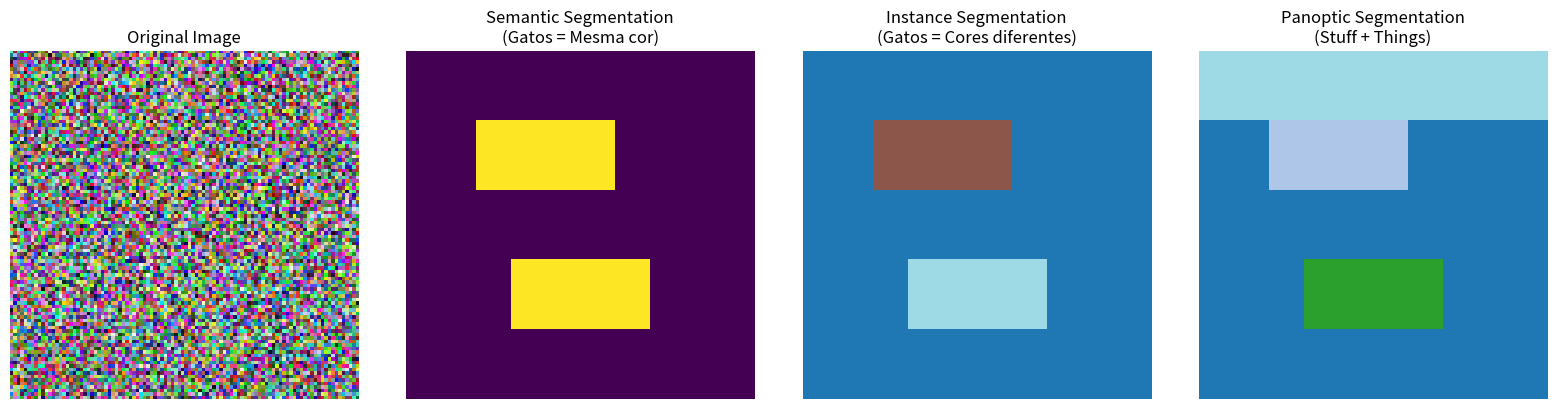

Python code for this plot: (Note: this script raises an exception after producing the figure.)
import numpy as np
import matplotlib.pyplot as plt
import matplotlib.patches as patches
np.random.seed(42)
print('Imports OK')


# Criar exemplo visual
fig, axes = plt.subplots(1, 4, figsize=(16, 4))

# Original image (dummy)
original = np.random.rand(100, 100, 3)
axes[0].imshow(original)
axes[0].set_title('Original Image')
axes[0].axis('off')

# Semantic segmentation
semantic = np.zeros((100, 100))
semantic[20:40, 20:60] = 1  # Cat 1
semantic[60:80, 30:70] = 1  # Cat 2 (same class)
axes[1].imshow(semantic, cmap='viridis')
axes[1].set_title('Semantic Segmentation\n(Gatos = Mesma cor)')
axes[1].axis('off')

# Instance segmentation
instance = np.zeros((100, 100))
instance[20:40, 20:60] = 1  # Cat instance 1
instance[60:80, 30:70] = 2  # Cat instance 2 (different ID)
axes[2].imshow(instance, cmap='tab20')
axes[2].set_title('Instance Segmentation\n(Gatos = Cores diferentes)')
axes[2].axis('off')

# Panoptic segmentation
panoptic = np.zeros((100, 100))
panoptic[:20, :] = 10  # Sky (stuff)
panoptic[20:40, 20:60] = 1  # Cat instance 1 (thing)
panoptic[60:80, 30:70] = 2  # Cat instance 2 (thing)
axes[3].imshow(panoptic, cmap='tab20')
axes[3].set_title('Panoptic Segmentation\n(Stuff + Things)')
axes[3].axis('off')

plt.tight_layout()
plt.savefig('/tmp/segmentation_types.png', dpi=100, bbox_inches='tight')
plt.show()


# Visualizacao: Arquitetura U-Net
fig, ax = plt.subplots(figsize=(16, 8))
ax.set_xlim(0, 16)
ax.set_ylim(0, 10)
ax.axis('off')
ax.set_title('U-Net: Encoder-Decoder com Skip Connections', fontsize=16, fontweight='bold')

# Encoder blocks (left side)
encoder_blocks = [
    (1, 7, 2, 2, '3->64\n256x256', '#4CAF50'),    # enc1
    (1, 4.5, 1.8, 1.8, '64->128\n128x128', '#2196F3'), # enc2
    (1, 2.2, 1.5, 1.5, '128->256\n64x64', '#FF9800'),   # enc3
    (1, 0.3, 1.2, 1.2, '256->512\n32x32', '#F44336'),   # enc4
]

# Bottleneck
bottleneck = (4.5, 0.3, 1, 1, '512->1024\n16x16', '#9C27B0')

# Decoder blocks (right side)
decoder_blocks = [
    (8, 0.3, 1.2, 1.2, '1024->512\n32x32', '#F44336'),
    (8.5, 2.2, 1.5, 1.5, '512->256\n64x64', '#FF9800'),
    (9, 4.5, 1.8, 1.8, '256->128\n128x128', '#2196F3'),
    (9.5, 7, 2, 2, '128->64\n256x256', '#4CAF50'),
]

# Draw encoder
for x, y, w, h, label, color in encoder_blocks:
    rect = patches.FancyBboxPatch((x, y), w, h, boxstyle="round,pad=0.1",
                                   facecolor=color, alpha=0.6, edgecolor='black')
    ax.add_patch(rect)
    ax.text(x + w/2, y + h/2, label, ha='center', va='center',
            fontsize=8, fontweight='bold')

# Draw bottleneck
x, y, w, h, label, color = bottleneck
rect = patches.FancyBboxPatch((x, y), w, h, boxstyle="round,pad=0.1",
                               facecolor=color, alpha=0.6, edgecolor='black')
ax.add_patch(rect)
ax.text(x + w/2, y + h/2, label, ha='center', va='center',
        fontsize=8, fontweight='bold', color='white')

# Draw decoder
for x, y, w, h, label, color in decoder_blocks:
    rect = patches.FancyBboxPatch((x, y), w, h, boxstyle="round,pad=0.1",
                                   facecolor=color, alpha=0.3, edgecolor='black', linestyle='--')
    ax.add_patch(rect)
    ax.text(x + w/2, y + h/2, label, ha='center', va='center',
            fontsize=8, fontweight='bold')

# Downsampling arrows (encoder)
for i in range(len(encoder_blocks) - 1):
    x1 = encoder_blocks[i][0] + encoder_blocks[i][2] / 2
    y1 = encoder_blocks[i][1]
    y2 = encoder_blocks[i+1][1] + encoder_blocks[i+1][3]
    ax.annotate('', xy=(x1, y2), xytext=(x1, y1),
                arrowprops=dict(arrowstyle='->', color='gray', lw=2))
    ax.text(x1 + 0.3, (y1 + y2)/2, 'Pool', fontsize=7, color='gray')

# Encoder to bottleneck
ax.annotate('', xy=(4.5, 0.8), xytext=(2.2, 0.8),
            arrowprops=dict(arrowstyle='->', color='gray', lw=2))

# Bottleneck to decoder
ax.annotate('', xy=(8, 0.8), xytext=(5.5, 0.8),
            arrowprops=dict(arrowstyle='->', color='gray', lw=2))

# Upsampling arrows (decoder)
for i in range(len(decoder_blocks) - 1):
    x1 = decoder_blocks[i][0] + decoder_blocks[i][2] / 2
    y1 = decoder_blocks[i][1] + decoder_blocks[i][3]
    y2 = decoder_blocks[i+1][1]
    ax.annotate('', xy=(x1 + 0.5, y2), xytext=(x1, y1),
                arrowprops=dict(arrowstyle='->', color='purple', lw=2))
    ax.text(x1 + 0.5, (y1 + y2)/2, 'Up', fontsize=7, color='purple')

# Skip connections (curved arrows)
skip_colors = ['#4CAF50', '#2196F3', '#FF9800', '#F44336']
for i in range(len(encoder_blocks)):
    ex = encoder_blocks[i][0] + encoder_blocks[i][2]
    ey = encoder_blocks[i][1] + encoder_blocks[i][3] / 2
    dx = decoder_blocks[3-i][0]
    dy = decoder_blocks[3-i][1] + decoder_blocks[3-i][3] / 2
    ax.annotate('', xy=(dx, dy), xytext=(ex, ey),
                arrowprops=dict(arrowstyle='->', color=skip_colors[i],
                               lw=2, linestyle='--',
                               connectionstyle='arc3,rad=-0.3'))

# Labels
ax.text(2, 9.5, 'ENCODER\n(Downsampling)', ha='center', fontsize=12, fontweight='bold', color='green')
ax.text(5, 9.5, 'BOTTLENECK', ha='center', fontsize=12, fontweight='bold', color='purple')
ax.text(10, 9.5, 'DECODER\n(Upsampling)', ha='center', fontsize=12, fontweight='bold', color='orange')
ax.text(14, 5, 'Skip\nConnections\n(concatenar)', fontsize=10, color='gray',
        ha='center', style='italic')

# Output
ax.text(12, 8, 'Output:\n64->num_classes\n(Conv 1x1)', fontsize=9,
        ha='center', bbox=dict(boxstyle='round', facecolor='gold', alpha=0.5))

plt.tight_layout()
plt.savefig('/tmp/unet_architecture.png', dpi=100, bbox_inches='tight')
plt.show()

print('U-Net: skip connections preservam detalhes espaciais')
print('Sem skip connections: segmentacao borrada nas bordas')
print('Com skip connections: bordas nitidas e detalhes preservados')

# Demonstracao: efeito de skip connections na segmentacao
fig, axes = plt.subplots(2, 3, figsize=(15, 10))

np.random.seed(42)

# Simular uma imagem com objetos definidos
img = np.zeros((64, 64))
# Objeto 1: circulo
for i in range(64):
    for j in range(64):
        if (i - 20)**2 + (j - 20)**2 < 100:
            img[i, j] = 1.0
# Objeto 2: retangulo
img[35:55, 35:55] = 2.0
# Bordas finas
img[10, 10:50] = 3.0

# Ground truth
gt = img.copy()

# Manual gaussian blur (sem scipy)
def manual_blur(arr, sigma_equiv=3):
    """Blur simples usando media em janela."""
    k = max(1, int(sigma_equiv))
    result = np.zeros_like(arr, dtype=float)
    h, w = arr.shape
    for i in range(h):
        for j in range(w):
            i_start = max(0, i - k)
            i_end = min(h, i + k + 1)
            j_start = max(0, j - k)
            j_end = min(w, j + k + 1)
            result[i, j] = arr[i_start:i_end, j_start:j_end].mean()
    return result

# Predicao SEM skip connections (borrada)
pred_no_skip_raw = manual_blur(img.astype(float), sigma_equiv=3)
pred_no_skip = np.round(pred_no_skip_raw).astype(int)
pred_no_skip = np.clip(pred_no_skip, 0, 3)

# Predicao COM skip connections (nitida -- pouco blur)
pred_with_skip_raw = manual_blur(img.astype(float), sigma_equiv=1)
pred_with_skip = np.round(pred_with_skip_raw).astype(int)
pred_with_skip = np.clip(pred_with_skip, 0, 3)

# Row 1: Predictions
axes[0,0].imshow(gt, cmap='tab10', vmin=0, vmax=3)
axes[0,0].set_title('Ground Truth', fontsize=12, fontweight='bold')
axes[0,0].axis('off')

axes[0,1].imshow(pred_no_skip, cmap='tab10', vmin=0, vmax=3)
axes[0,1].set_title('Sem Skip Connections\n(bordas borradas)', fontsize=12, fontweight='bold')
axes[0,1].axis('off')

axes[0,2].imshow(pred_with_skip, cmap='tab10', vmin=0, vmax=3)
axes[0,2].set_title('Com Skip Connections\n(bordas nitidas)', fontsize=12, fontweight='bold')
axes[0,2].axis('off')

# Row 2: Error maps
axes[1,0].set_visible(False)

error_no_skip = (pred_no_skip != gt).astype(float)
axes[1,1].imshow(error_no_skip, cmap='Reds')
n_errors_no = error_no_skip.sum()
axes[1,1].set_title(f'Erros: {int(n_errors_no)} pixels', fontsize=12, fontweight='bold', color='red')
axes[1,1].axis('off')

error_with_skip = (pred_with_skip != gt).astype(float)
axes[1,2].imshow(error_with_skip, cmap='Reds')
n_errors_with = error_with_skip.sum()
axes[1,2].set_title(f'Erros: {int(n_errors_with)} pixels', fontsize=12, fontweight='bold', color='red')
axes[1,2].axis('off')

plt.suptitle('Impacto dos Skip Connections na Qualidade da Segmentacao', fontsize=14, fontweight='bold')
plt.tight_layout()
plt.savefig('/tmp/skip_connections_effect.png', dpi=100, bbox_inches='tight')
plt.show()

if n_errors_no > 0:
    improvement = (n_errors_no - n_errors_with) / n_errors_no * 100
    print(f'Skip connections reduziram erros em {improvement:.0f}%')
print('A maioria dos erros SEM skip connections esta nas BORDAS dos objetos')


# Visualizar Atrous Convolution
fig, axes = plt.subplots(2, 2, figsize=(10, 10))

# Regular convolution (dilation=1)
ax = axes[0, 0]
ax.set_xlim(-0.5, 5.5)
ax.set_ylim(-0.5, 5.5)
ax.set_aspect('equal')
ax.set_title('Regular Conv (dilation=1, kernel=3x3)')

# Desenhar grid
for i in range(6):
    ax.axhline(y=i-0.5, color='gray', linewidth=0.5, alpha=0.3)
    ax.axvline(x=i-0.5, color='gray', linewidth=0.5, alpha=0.3)

# Kernel positions
kernel_pos_regular = [(1, 1), (1, 2), (1, 3), (2, 1), (2, 2), (2, 3), (3, 1), (3, 2), (3, 3)]
for pos in kernel_pos_regular:
    circle = plt.Circle(pos, 0.15, color='red', alpha=0.7)
    ax.add_patch(circle)

# Center
center_circle = plt.Circle((2, 2), 0.2, color='blue', alpha=0.9)
ax.add_patch(center_circle)

ax.set_xticks(range(6))
ax.set_yticks(range(6))
ax.grid(True, alpha=0.3)

# Atrous convolution (dilation=2)
ax = axes[0, 1]
ax.set_xlim(-0.5, 5.5)
ax.set_ylim(-0.5, 5.5)
ax.set_aspect('equal')
ax.set_title('Atrous Conv (dilation=2, kernel=3x3)')

for i in range(6):
    ax.axhline(y=i-0.5, color='gray', linewidth=0.5, alpha=0.3)
    ax.axvline(x=i-0.5, color='gray', linewidth=0.5, alpha=0.3)

kernel_pos_dilated = [(1, 1), (1, 3), (3, 1), (3, 3), (2, 2)]
for pos in kernel_pos_dilated:
    circle = plt.Circle(pos, 0.15, color='green', alpha=0.7)
    ax.add_patch(circle)

center_circle = plt.Circle((2, 2), 0.2, color='blue', alpha=0.9)
ax.add_patch(center_circle)

ax.set_xticks(range(6))
ax.set_yticks(range(6))
ax.grid(True, alpha=0.3)

# Atrous convolution (dilation=3)
ax = axes[1, 0]
ax.set_xlim(-0.5, 5.5)
ax.set_ylim(-0.5, 5.5)
ax.set_aspect('equal')
ax.set_title('Atrous Conv (dilation=3, kernel=3x3)')

for i in range(6):
    ax.axhline(y=i-0.5, color='gray', linewidth=0.5, alpha=0.3)
    ax.axvline(x=i-0.5, color='gray', linewidth=0.5, alpha=0.3)

ax.set_xticks(range(6))
ax.set_yticks(range(6))
ax.grid(True, alpha=0.3)

# Receptive Field Comparison
ax = axes[1, 1]
ax.axis('off')

rf_text = '''Receptive Field Comparison:

Regular Conv (3x3, dilation=1):
  - Receptive Field: 3x3
  - Parameters: Same

Atrous Conv (3x3, dilation=2):
  - Receptive Field: 5x5
  - Parameters: Same
  - Vantagem: Maior contexto sem perder resolução

Atrous Conv (3x3, dilation=3):
  - Receptive Field: 7x7
  - Parameters: Same
  - Uso: Camadas profundas para contexto global

ASPP (Atrous Spatial Pyramid Pooling):
  - Múltiplas dilations em paralelo: 1, 6, 12, 18
  - Capture features em múltiplas escalas
  - Concatenar todas as saídas
  - Refinar com 1x1 convolution
'''

ax.text(0.05, 0.95, rf_text, transform=ax.transAxes,
       fontsize=9, verticalalignment='top', family='monospace',
       bbox=dict(boxstyle='round', facecolor='lightgreen', alpha=0.7))

plt.tight_layout()
plt.savefig('/tmp/atrous_convolution.png', dpi=100, bbox_inches='tight')
plt.show()


# Comparacao: U-Net vs DeepLab
fig, axes = plt.subplots(1, 2, figsize=(14, 6))

# Architecture comparison diagram
models = {
    'U-Net': {
        'approach': 'Encoder-Decoder\n+ Skip Connections',
        'context': 'Hierarquico\n(multi-level)',
        'detail': 'Skip connections\n(concatenacao)',
        'best_for': 'Datasets pequenos\nImagens medicas',
        'miou': 68,
        'params': '31M',
    },
    'DeepLabv3+': {
        'approach': 'ASPP\n+ Encoder-Decoder',
        'context': 'Multi-scale\n(atrous parallel)',
        'detail': 'Decoder leve\n+ low-level features',
        'best_for': 'Datasets grandes\nNatural scenes',
        'miou': 79,
        'params': '41M',
    },
}

ax = axes[0]
ax.axis('off')
ax.set_title('U-Net vs DeepLabv3+', fontsize=14, fontweight='bold')

y_pos = 0.9
for name, info in models.items():
    ax.text(0.05, y_pos, name, fontsize=14, fontweight='bold',
            transform=ax.transAxes, color='navy')
    y_pos -= 0.06
    for key, val in info.items():
        if key != 'miou' and key != 'params':
            ax.text(0.08, y_pos, f'{key}: {val}', fontsize=9,
                    transform=ax.transAxes)
            y_pos -= 0.05
    y_pos -= 0.08

# Bar chart: model comparison
ax = axes[1]
model_names = ['FCN-8s', 'U-Net', 'PSPNet', 'DeepLabv3', 'DeepLabv3+', 'SegFormer']
miou_vals = [62.2, 67.8, 73.2, 77.1, 79.3, 82.4]
years = [2015, 2015, 2017, 2017, 2018, 2021]
colors = ['gray', '#4CAF50', 'gray', '#FF9800', '#F44336', '#2196F3']

bars = ax.barh(range(len(model_names)), miou_vals, color=colors, alpha=0.7)
ax.set_yticks(range(len(model_names)))
ax.set_yticklabels([f'{n} ({y})' for n, y in zip(model_names, years)])
ax.set_xlabel('mIoU (Cityscapes val)', fontsize=12)
ax.set_title('Evolucao da Semantic Segmentation', fontsize=13, fontweight='bold')

for bar, val in zip(bars, miou_vals):
    ax.text(bar.get_width() + 0.3, bar.get_y() + bar.get_height()/2,
            f'{val:.1f}', va='center', fontsize=10, fontweight='bold')

ax.set_xlim(55, 90)
ax.grid(True, alpha=0.3, axis='x')

plt.tight_layout()
plt.savefig('/tmp/segmentation_models.png', dpi=100, bbox_inches='tight')
plt.show()

print('Tendencia: SegFormer (Transformer) superou DeepLab (CNN)')
print('Porem, U-Net continua SOTA em imagens medicas com datasets pequenos')


# Exemplo conceitual de Instance Segmentation
fig, axes = plt.subplots(1, 3, figsize=(14, 4))

# Imagem original
ax = axes[0]
original = np.random.rand(100, 100, 3)
ax.imshow(original)
ax.set_title('Original Image')
ax.axis('off')

# Detecções com bboxes
ax = axes[1]
ax.imshow(original)
# Bbox 1 (gato)
rect1 = patches.Rectangle((20, 20), 40, 40, linewidth=2, edgecolor='red', facecolor='none')
ax.add_patch(rect1)
ax.text(20, 15, 'Cat', color='red', fontsize=10, weight='bold')
# Bbox 2 (cachorro)
rect2 = patches.Rectangle((60, 50), 30, 35, linewidth=2, edgecolor='blue', facecolor='none')
ax.add_patch(rect2)
ax.text(60, 45, 'Dog', color='blue', fontsize=10, weight='bold')
ax.set_title('Bounding Boxes (Faster R-CNN)')
ax.axis('off')

# Instance segmentation masks
ax = axes[2]
masks = np.zeros((100, 100, 3))
# Cat mask
cat_mask = np.zeros((100, 100))
cat_mask[25:60, 25:60] = 1
# Dog mask
dog_mask = np.zeros((100, 100))
dog_mask[55:90, 60:90] = 1
# Visualize
masks[:, :, 0] = cat_mask * 0.7  # Red
masks[:, :, 2] = dog_mask * 0.7  # Blue
ax.imshow(masks)
ax.set_title('Instance Masks (Mask R-CNN)')
ax.axis('off')

plt.tight_layout()
plt.savefig('/tmp/instance_segmentation.png', dpi=100, bbox_inches='tight')
plt.show()


# Comparacao: Semantic vs Instance vs Panoptic
fig, axes = plt.subplots(2, 2, figsize=(12, 10))

np.random.seed(42)

# Criar cena simulada
scene = np.zeros((100, 100))
# Sky (stuff)
scene[:30, :] = 1
# Building (stuff)
scene[30:70, 10:40] = 2
scene[30:70, 60:90] = 2
# Road (stuff)
scene[70:, :] = 3
# Car 1 (thing)
scene[75:90, 15:35] = 4
# Car 2 (thing)
scene[75:90, 55:75] = 4
# Person 1 (thing)
scene[55:70, 45:52] = 5
# Person 2 (thing)
scene[60:70, 78:85] = 5

# Original
axes[0,0].imshow(scene, cmap='tab10')
axes[0,0].set_title('Cena Original', fontsize=12, fontweight='bold')
axes[0,0].axis('off')

# Semantic
semantic = scene.copy()
# carros = mesma classe, pessoas = mesma classe
axes[0,1].imshow(semantic, cmap='tab10')
axes[0,1].set_title('Semantic Segmentation\n(mesma cor por classe)', fontsize=12, fontweight='bold')
axes[0,1].axis('off')
# Add legend
for cls, name, color in [(1,'ceu','tab:blue'), (2,'predio','tab:orange'),
                          (3,'rua','tab:green'), (4,'carro','tab:red'), (5,'pessoa','tab:purple')]:
    axes[0,1].plot([], [], 's', color=color, label=name, markersize=10)
axes[0,1].legend(loc='lower left', fontsize=8)

# Instance
instance = np.zeros((100, 100))
instance[:30, :] = 1    # sky
instance[30:70, 10:40] = 2  # building
instance[30:70, 60:90] = 2  # building
instance[70:, :] = 3    # road
instance[75:90, 15:35] = 4  # car 1
instance[75:90, 55:75] = 5  # car 2 (different!)
instance[55:70, 45:52] = 6  # person 1
instance[60:70, 78:85] = 7  # person 2 (different!)
axes[1,0].imshow(instance, cmap='tab20')
axes[1,0].set_title('Instance Segmentation\n(cor diferente por instancia)', fontsize=12, fontweight='bold')
axes[1,0].axis('off')

# Panoptic (highlight things vs stuff)
panoptic = instance.copy()
axes[1,1].imshow(panoptic, cmap='tab20')
axes[1,1].set_title('Panoptic Segmentation\n(stuff + things)', fontsize=12, fontweight='bold')
axes[1,1].axis('off')

# Annotate stuff vs things
axes[1,1].text(50, 15, 'STUFF', ha='center', fontsize=11, color='white', fontweight='bold')
axes[1,1].text(50, 50, 'STUFF', ha='center', fontsize=11, color='white', fontweight='bold')
axes[1,1].text(25, 82, 'THING 1', ha='center', fontsize=8, color='white', fontweight='bold')
axes[1,1].text(65, 82, 'THING 2', ha='center', fontsize=8, color='white', fontweight='bold')

plt.suptitle('Tipos de Segmentacao: Mesma Cena, Outputs Diferentes', fontsize=14, fontweight='bold')
plt.tight_layout()
plt.savefig('/tmp/seg_types_comparison.png', dpi=100, bbox_inches='tight')
plt.show()

print('Semantic: 5 classes (ceu, predio, rua, carro, pessoa)')
print('Instance: 7 IDs (2 carros distintos, 2 pessoas distintas)')
print('Panoptic: combina ambos (stuff nao tem instancias)')

# Demonstracao: Dice Score e IoU
def compute_dice_score(pred, gt):
    """Dice Score entre duas mascaras binarias."""
    intersection = np.logical_and(pred, gt).sum()
    return (2 * intersection) / (pred.sum() + gt.sum() + 1e-7)

def compute_iou_score(pred, gt):
    """IoU entre duas mascaras binarias."""
    intersection = np.logical_and(pred, gt).sum()
    union = np.logical_or(pred, gt).sum()
    return intersection / (union + 1e-7)

# Cenarios de comparacao
np.random.seed(42)
gt_mask = np.zeros((50, 50), dtype=bool)
gt_mask[15:35, 15:35] = True  # quadrado 20x20

scenarios = {
    'Perfeito': gt_mask.copy(),
    'Bom (offset)': np.zeros((50, 50), dtype=bool),
    'Medio (menor)': np.zeros((50, 50), dtype=bool),
    'Ruim (grande)': np.zeros((50, 50), dtype=bool),
    'Pessimo': np.zeros((50, 50), dtype=bool),
    'Vazio': np.zeros((50, 50), dtype=bool),
}
scenarios['Bom (offset)'][17:37, 17:37] = True
scenarios['Medio (menor)'][20:30, 20:30] = True
scenarios['Ruim (grande)'][5:45, 5:45] = True
scenarios['Pessimo'][0:10, 0:10] = True

fig, axes = plt.subplots(2, 3, figsize=(15, 10))
axes = axes.flatten()

for i, (name, pred) in enumerate(scenarios.items()):
    ax = axes[i]
    # Overlap visualization
    overlap = np.zeros((50, 50, 3))
    overlap[:,:,1] = gt_mask * 0.5     # GT = green
    overlap[:,:,0] = pred * 0.5         # Pred = red
    overlap[:,:,1] += np.logical_and(pred, gt_mask) * 0.5  # overlap = yellow-ish

    ax.imshow(overlap)

    dice = compute_dice_score(pred, gt_mask)
    iou = compute_iou_score(pred, gt_mask)
    ax.set_title(f'{name}\nDice={dice:.3f}  IoU={iou:.3f}', fontsize=11, fontweight='bold')
    ax.axis('off')

plt.suptitle('Dice Score vs IoU para Diferentes Predicoes\n(Verde=GT, Vermelho=Pred, Amarelo=Overlap)',
             fontsize=14, fontweight='bold')
plt.tight_layout()
plt.savefig('/tmp/dice_vs_iou.png', dpi=100, bbox_inches='tight')
plt.show()

print('Observacoes:')
print('  - Dice >= IoU sempre (Dice e mais "generoso")')
print('  - Offset pequeno: IoU cai mais rapido que Dice')
print('  - Predicao vazia: ambos = 0')

# Demonstracao: CE vs Dice Loss em cenario desbalanceado
fig, axes = plt.subplots(1, 2, figsize=(14, 5))

# Simular cenario desbalanceado: 95% background, 5% foreground
np.random.seed(42)
sizes = np.arange(0.01, 0.51, 0.01)  # foreground ratio

# Cross-entropy: predizer tudo como background
ce_loss_all_bg = []
ce_loss_perfect = []
dice_loss_all_bg = []
dice_loss_perfect = []

for fg_ratio in sizes:
    n = 10000
    n_fg = int(n * fg_ratio)
    n_bg = n - n_fg

    # All-background prediction
    ce_bg = -np.log(1 - fg_ratio + 1e-7)  # loss for fg pixels predicted as bg
    ce_loss_all_bg.append(fg_ratio * ce_bg)

    # Perfect prediction
    ce_loss_perfect.append(0.001)

    # Dice: all background
    pred_all_bg = np.zeros(n)
    gt = np.zeros(n)
    gt[:n_fg] = 1
    dice_all_bg = 1 - compute_dice_score(pred_all_bg > 0.5, gt > 0.5)
    dice_loss_all_bg.append(dice_all_bg)

    # Dice: perfect
    dice_loss_perfect.append(0.001)

ax = axes[0]
ax.plot(sizes * 100, ce_loss_all_bg, 'r-', linewidth=2, label='CE: pred=all BG')
ax.axhline(y=0.05, color='gray', linestyle='--', alpha=0.5)
ax.set_xlabel('% Foreground', fontsize=12)
ax.set_ylabel('Loss', fontsize=12)
ax.set_title('Cross-Entropy Loss\n(predizer tudo como background)', fontsize=13, fontweight='bold')
ax.legend()
ax.grid(True, alpha=0.3)
ax.annotate('Com 5% FG, CE loss e BAIXO\nmesmo predizendo tudo errado!',
           xy=(5, ce_loss_all_bg[4]), xytext=(20, 0.15),
           arrowprops=dict(arrowstyle='->', color='red'),
           fontsize=10, color='red')

ax = axes[1]
ax.plot(sizes * 100, dice_loss_all_bg, 'b-', linewidth=2, label='Dice: pred=all BG')
ax.axhline(y=0.05, color='gray', linestyle='--', alpha=0.5)
ax.set_xlabel('% Foreground', fontsize=12)
ax.set_ylabel('Loss', fontsize=12)
ax.set_title('Dice Loss\n(predizer tudo como background)', fontsize=13, fontweight='bold')
ax.legend()
ax.grid(True, alpha=0.3)
ax.annotate('Com 5% FG, Dice loss e ALTO\npenaliza fortemente!',
           xy=(5, dice_loss_all_bg[4]), xytext=(20, 0.5),
           arrowprops=dict(arrowstyle='->', color='blue'),
           fontsize=10, color='blue')

plt.suptitle('Por que Dice Loss e Melhor para Dados Desbalanceados', fontsize=14, fontweight='bold')
plt.tight_layout()
plt.savefig('/tmp/ce_vs_dice_imbalance.png', dpi=100, bbox_inches='tight')
plt.show()

print('CE Loss: com 95% background, predizer tudo como BG tem loss baixo!')
print('Dice Loss: penaliza forte mesmo quando FG e pequeno')
print('Por isso Dice e o default para segmentacao medica')

# PRATICA - Exercicio 1: Dice Score Multi-Classe
def multi_class_dice(pred, gt, num_classes):
    """
    Calcular Dice Score por classe.

    Args:
        pred: array (H, W) com classes preditas (0 a num_classes-1)
        gt: array (H, W) com classes verdadeiras
        num_classes: numero de classes

    Returns:
        dice_per_class: lista de Dice por classe
        mean_dice: media dos Dice scores
    """
    dice_per_class = None  # TAREFA DO ALUNO: implementar
    mean_dice = None  # TAREFA DO ALUNO: implementar
    return dice_per_class, mean_dice

# SOLUCAO - Exercicio 1: Dice Score Multi-Classe
def multi_class_dice(pred, gt, num_classes):
    dice_per_class = []
    for cls in range(num_classes):
        pred_mask = (pred == cls)
        gt_mask = (gt == cls)
        intersection = np.logical_and(pred_mask, gt_mask).sum()
        dice = (2 * intersection) / (pred_mask.sum() + gt_mask.sum() + 1e-7)
        dice_per_class.append(dice)
    mean_dice = np.mean(dice_per_class)
    return dice_per_class, mean_dice

# Teste
np.random.seed(42)
H, W = 64, 64
num_classes = 4

# Ground truth: 4 quadrantes = 4 classes
gt = np.zeros((H, W), dtype=int)
gt[:H//2, :W//2] = 0
gt[:H//2, W//2:] = 1
gt[H//2:, :W//2] = 2
gt[H//2:, W//2:] = 3

# Predicao: quase perfeita com algum ruido
pred = gt.copy()
noise_mask = np.random.random((H, W)) < 0.1  # 10% de ruido
pred[noise_mask] = np.random.randint(0, num_classes, size=noise_mask.sum())

dice_per_class, mean_dice = multi_class_dice(pred, gt, num_classes)

print(f'mDice = {mean_dice:.4f}')
print()
for cls in range(num_classes):
    print(f'  Classe {cls}: Dice = {dice_per_class[cls]:.4f}')

# Visualizar
fig, axes = plt.subplots(1, 3, figsize=(12, 4))
axes[0].imshow(gt, cmap='tab10', vmin=0, vmax=3)
axes[0].set_title('Ground Truth', fontsize=12, fontweight='bold')
axes[0].axis('off')

axes[1].imshow(pred, cmap='tab10', vmin=0, vmax=3)
axes[1].set_title(f'Predicao (10% ruido)', fontsize=12, fontweight='bold')
axes[1].axis('off')

axes[2].imshow(pred != gt, cmap='Reds')
axes[2].set_title(f'Erros (mDice={mean_dice:.3f})', fontsize=12, fontweight='bold')
axes[2].axis('off')

plt.tight_layout()
plt.savefig('/tmp/multi_class_dice.png', dpi=100, bbox_inches='tight')
plt.show()

# PRATICA - Exercicio 2: Encoder-Decoder Simplificado
def simple_encoder(img, levels=3):
    """
    Encoder: downsampling progressivo usando mean pooling.

    Args:
        img: array 2D
        levels: numero de niveis de downsampling

    Returns:
        features: lista de feature maps (do maior ao menor)
    """
    features = None  # TAREFA DO ALUNO: implementar
    return features

def simple_decoder(bottleneck, skip_features=None, target_size=None):
    """
    Decoder: upsampling progressivo.

    Args:
        bottleneck: feature map do nivel mais baixo
        skip_features: lista de features do encoder (para skip connections)
        target_size: tamanho final desejado

    Returns:
        reconstruction: array 2D reconstruido
    """
    reconstruction = None  # TAREFA DO ALUNO: implementar
    return reconstruction

# SOLUCAO - Exercicio 2: Encoder-Decoder Simplificado
def simple_encoder(img, levels=3):
    features = [img]
    current = img.copy()
    for _ in range(levels):
        h, w = current.shape
        # Mean pooling 2x2
        pooled = current.reshape(h//2, 2, w//2, 2).mean(axis=(1, 3))
        features.append(pooled)
        current = pooled
    return features  # [original, level1, level2, ..., bottleneck]

def simple_decoder(bottleneck, skip_features=None, target_size=None):
    current = bottleneck.copy()
    n_ups = 0
    while current.shape[0] < target_size[0]:
        # Upsample 2x (nearest neighbor)
        h, w = current.shape
        upsampled = np.repeat(np.repeat(current, 2, axis=0), 2, axis=1)

        if skip_features is not None:
            # Skip connection: media entre upsampled e feature do encoder
            skip_idx = len(skip_features) - 2 - n_ups
            if 0 <= skip_idx < len(skip_features):
                skip = skip_features[skip_idx]
                # Ajustar tamanho se necessario
                min_h = min(upsampled.shape[0], skip.shape[0])
                min_w = min(upsampled.shape[1], skip.shape[1])
                upsampled[:min_h, :min_w] = 0.5 * upsampled[:min_h, :min_w] + 0.5 * skip[:min_h, :min_w]

        current = upsampled
        n_ups += 1
    return current[:target_size[0], :target_size[1]]

# Criar imagem de teste com detalhes finos
np.random.seed(42)
img = np.zeros((64, 64))
# Objetos
img[10:20, 10:20] = 1.0  # quadrado
img[30:50, 30:50] = 0.7  # quadrado grande
# Borda fina
img[5, :] = 0.5
img[60, :] = 0.5

# Encoder
features = simple_encoder(img, levels=3)

# Decoder SEM skip connections
recon_no_skip = simple_decoder(features[-1], skip_features=None, target_size=img.shape)

# Decoder COM skip connections
recon_with_skip = simple_decoder(features[-1], skip_features=features, target_size=img.shape)

# Visualizar
fig, axes = plt.subplots(2, 5, figsize=(18, 7))

# Row 1: encoder stages
for i, feat in enumerate(features):
    ax = axes[0, i]
    ax.imshow(feat, cmap='viridis', vmin=0, vmax=1)
    ax.set_title(f'Level {i} ({feat.shape[0]}x{feat.shape[1]})', fontsize=10, fontweight='bold')
    ax.axis('off')
axes[0, 4].axis('off')
axes[0, 0].set_ylabel('ENCODER', fontsize=12, fontweight='bold')

# Row 2: decoder comparison
axes[1, 0].imshow(img, cmap='viridis', vmin=0, vmax=1)
axes[1, 0].set_title('Original', fontsize=10, fontweight='bold')
axes[1, 0].axis('off')

axes[1, 1].imshow(recon_no_skip, cmap='viridis', vmin=0, vmax=1)
axes[1, 1].set_title('Sem Skip\n(borrado)', fontsize=10, fontweight='bold')
axes[1, 1].axis('off')

axes[1, 2].imshow(recon_with_skip, cmap='viridis', vmin=0, vmax=1)
axes[1, 2].set_title('Com Skip\n(detalhes)', fontsize=10, fontweight='bold')
axes[1, 2].axis('off')

# Error maps
err_no = np.abs(img - recon_no_skip)
err_with = np.abs(img - recon_with_skip)
axes[1, 3].imshow(err_no, cmap='Reds', vmin=0, vmax=0.5)
axes[1, 3].set_title(f'Erro sem skip\n(MAE={err_no.mean():.3f})', fontsize=10, fontweight='bold')
axes[1, 3].axis('off')

axes[1, 4].imshow(err_with, cmap='Reds', vmin=0, vmax=0.5)
axes[1, 4].set_title(f'Erro com skip\n(MAE={err_with.mean():.3f})', fontsize=10, fontweight='bold')
axes[1, 4].axis('off')

plt.suptitle('Encoder-Decoder: Com vs Sem Skip Connections', fontsize=14, fontweight='bold')
plt.tight_layout()
plt.savefig('/tmp/encoder_decoder_demo.png', dpi=100, bbox_inches='tight')
plt.show()

print(f'MAE sem skip connections: {err_no.mean():.4f}')
print(f'MAE com skip connections: {err_with.mean():.4f}')
print(f'Melhoria: {(err_no.mean() - err_with.mean()) / err_no.mean() * 100:.0f}%')

# PRATICA - Exercicio 3: CE vs Dice Loss
def pixel_ce_loss(pred_probs, gt, eps=1e-7):
    """
    Cross-Entropy por pixel.
    pred_probs: array (H, W) com probabilidade de foreground
    gt: array (H, W) binario
    """
    loss = None  # TAREFA DO ALUNO: implementar
    return loss

def pixel_dice_loss(pred_probs, gt, smooth=1.0):
    """
    Dice Loss.
    pred_probs: array (H, W) com probabilidade de foreground
    gt: array (H, W) binario
    """
    loss = None  # TAREFA DO ALUNO: implementar
    return loss

# SOLUCAO - Exercicio 3: CE vs Dice Loss
def pixel_ce_loss(pred_probs, gt, eps=1e-7):
    pred_probs = np.clip(pred_probs, eps, 1 - eps)
    loss = -(gt * np.log(pred_probs) + (1 - gt) * np.log(1 - pred_probs))
    return loss.mean()

def pixel_dice_loss(pred_probs, gt, smooth=1.0):
    intersection = (pred_probs * gt).sum()
    dice = (2 * intersection + smooth) / (pred_probs.sum() + gt.sum() + smooth)
    return 1 - dice

# Comparar para diferentes niveis de imbalance
fg_ratios = [0.01, 0.05, 0.10, 0.25, 0.50]
results = {'fg_ratio': [], 'ce_allbg': [], 'dice_allbg': [], 'ce_perfect': [], 'dice_perfect': []}

np.random.seed(42)
for ratio in fg_ratios:
    H, W = 100, 100
    gt = np.zeros((H, W))
    n_fg = int(H * W * ratio)
    idx = np.random.choice(H * W, n_fg, replace=False)
    gt.flat[idx] = 1.0

    # Predicao: tudo background
    pred_allbg = np.full((H, W), 0.01)
    ce_bg = pixel_ce_loss(pred_allbg, gt)
    dice_bg = pixel_dice_loss(pred_allbg, gt)

    # Predicao: perfeita
    pred_perfect = gt * 0.99 + (1 - gt) * 0.01
    ce_perf = pixel_ce_loss(pred_perfect, gt)
    dice_perf = pixel_dice_loss(pred_perfect, gt)

    results['fg_ratio'].append(ratio)
    results['ce_allbg'].append(ce_bg)
    results['dice_allbg'].append(dice_bg)
    results['ce_perfect'].append(ce_perf)
    results['dice_perfect'].append(dice_perf)

# Visualizar
fig, axes = plt.subplots(1, 2, figsize=(14, 5))

x = np.arange(len(fg_ratios))
width = 0.35

ax = axes[0]
ax.bar(x - width/2, results['ce_allbg'], width, label='Pred = all BG', color='red', alpha=0.7)
ax.bar(x + width/2, results['ce_perfect'], width, label='Pred = perfeita', color='green', alpha=0.7)
ax.set_xticks(x)
ax.set_xticklabels([f'{r*100:.0f}%' for r in fg_ratios])
ax.set_xlabel('% Foreground', fontsize=12)
ax.set_ylabel('CE Loss', fontsize=12)
ax.set_title('Cross-Entropy Loss', fontsize=13, fontweight='bold')
ax.legend()
ax.grid(True, alpha=0.3, axis='y')

ax = axes[1]
ax.bar(x - width/2, results['dice_allbg'], width, label='Pred = all BG', color='red', alpha=0.7)
ax.bar(x + width/2, results['dice_perfect'], width, label='Pred = perfeita', color='green', alpha=0.7)
ax.set_xticks(x)
ax.set_xticklabels([f'{r*100:.0f}%' for r in fg_ratios])
ax.set_xlabel('% Foreground', fontsize=12)
ax.set_ylabel('Dice Loss', fontsize=12)
ax.set_title('Dice Loss', fontsize=13, fontweight='bold')
ax.legend()
ax.grid(True, alpha=0.3, axis='y')

plt.suptitle('CE vs Dice: Predizer Tudo Background vs Perfeito', fontsize=14, fontweight='bold')
plt.tight_layout()
plt.savefig('/tmp/ce_vs_dice_exercise.png', dpi=100, bbox_inches='tight')
plt.show()

print('Observacao crucial:')
print('  Com 1% FG, CE loss para "all BG" e BAIXO (o modelo nao aprende!)')
print('  Com 1% FG, Dice loss para "all BG" e ALTO (forca o modelo a encontrar o FG)')
